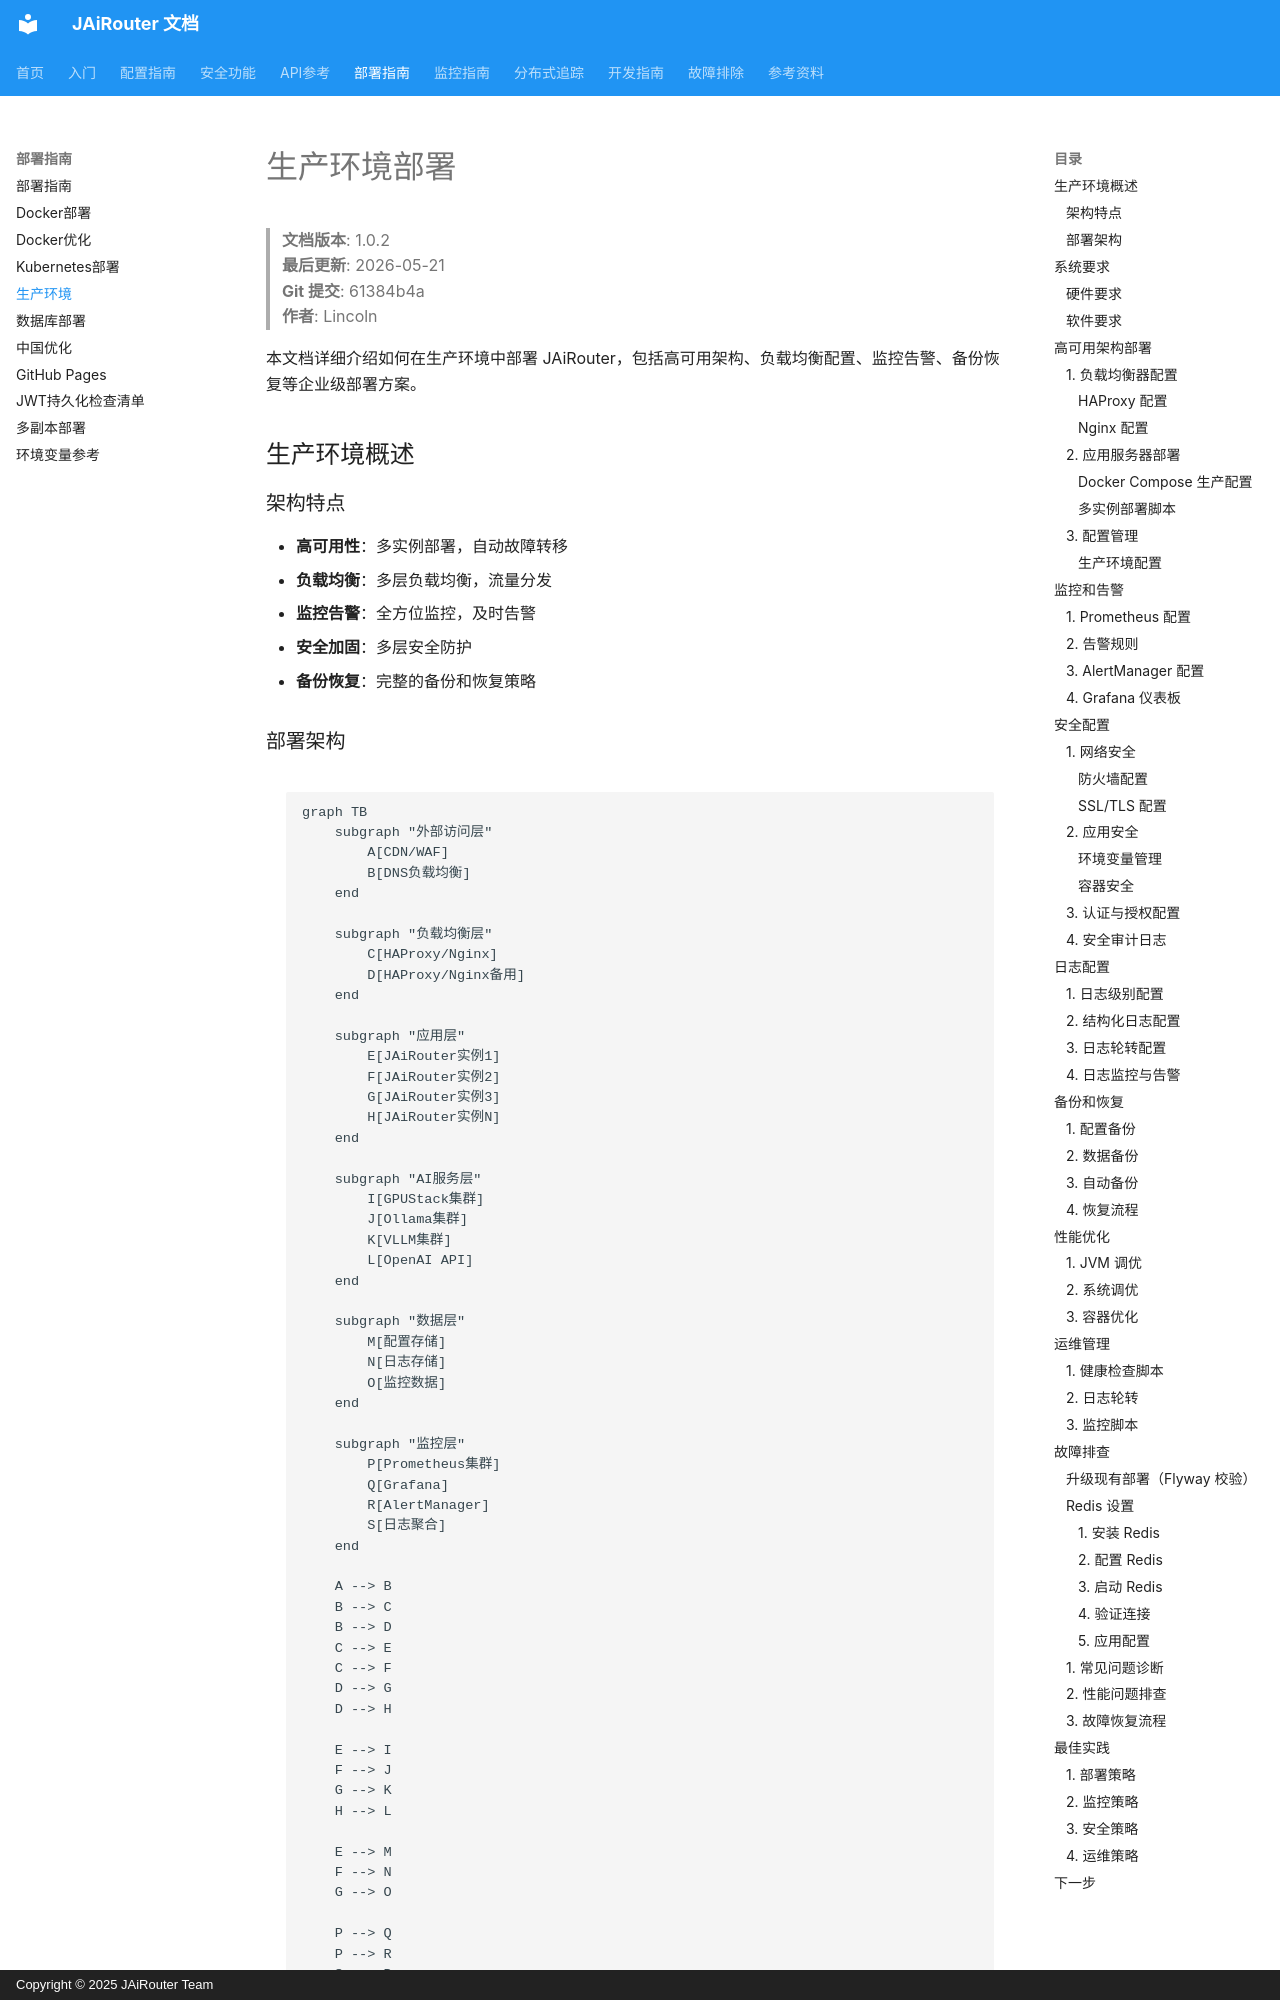

repository: Lincoln-cn/JAiRouter · page: zh/deployment/production/index.html · generator: mkdocs · copyright: Copyright © 2025 JAiRouter Team

# 生产环境部署

<!-- 版本信息 -->
> **文档版本**: 1.0.2  
> **最后更新**: 2026-05-21  
> **Git 提交**: 61384b4a  
> **作者**: Lincoln
<!-- /版本信息 -->



本文档详细介绍如何在生产环境中部署 JAiRouter，包括高可用架构、负载均衡配置、监控告警、备份恢复等企业级部署方案。

## 生产环境概述

### 架构特点

- **高可用性**：多实例部署，自动故障转移
- **负载均衡**：多层负载均衡，流量分发
- **监控告警**：全方位监控，及时告警
- **安全加固**：多层安全防护
- **备份恢复**：完整的备份和恢复策略

### 部署架构

```
graph TB
    subgraph "外部访问层"
        A[CDN/WAF]
        B[DNS负载均衡]
    end
    
    subgraph "负载均衡层"
        C[HAProxy/Nginx]
        D[HAProxy/Nginx备用]
    end
    
    subgraph "应用层"
        E[JAiRouter实例1]
        F[JAiRouter实例2]
        G[JAiRouter实例3]
        H[JAiRouter实例N]
    end
    
    subgraph "AI服务层"
        I[GPUStack集群]
        J[Ollama集群]
        K[VLLM集群]
        L[OpenAI API]
    end
    
    subgraph "数据层"
        M[配置存储]
        N[日志存储]
        O[监控数据]
    end
    
    subgraph "监控层"
        P[Prometheus集群]
        Q[Grafana]
        R[AlertManager]
        S[日志聚合]
    end
    
    A --> B
    B --> C
    B --> D
    C --> E
    C --> F
    D --> G
    D --> H
    
    E --> I
    F --> J
    G --> K
    H --> L
    
    E --> M
    F --> N
    G --> O
    
    P --> Q
    P --> R
    S --> P
```

## 系统要求

### 硬件要求

| 组件 | 最低配置 | 推荐配置 | 高性能配置 | 备注 |
|------|----------|----------|------------|------|
| **负载均衡器** | 2C4G | 4C8G | 8C16G | 主备模式，至少 2 台 |
| **应用服务器** | 4C8G | 8C16G | 16C32G | 至少 3 台，支持故障转移 |
| **数据库服务器** | 4C8G | 8C16G | 16C32G | 主从模式，读写分离 |
| **监控服务器** | 2C4G | 4C8G | 8C16G | 独立部署，避免影响业务 |
| **存储** | 100GB SSD | 500GB NVMe | 1TB+ NVMe | RAID 配置，数据冗余 |
| **网络** | 1Gbps | 10Gbps | 25Gbps | 双网卡绑定，网络冗余 |
